Run: headless pygame with SDL's dummy video driver; simulated clock (each Clock.tick advances the game by its frame time, no real sleeping); random seed 0; keys injected as events and as key.get_pressed() state; no mouse input.
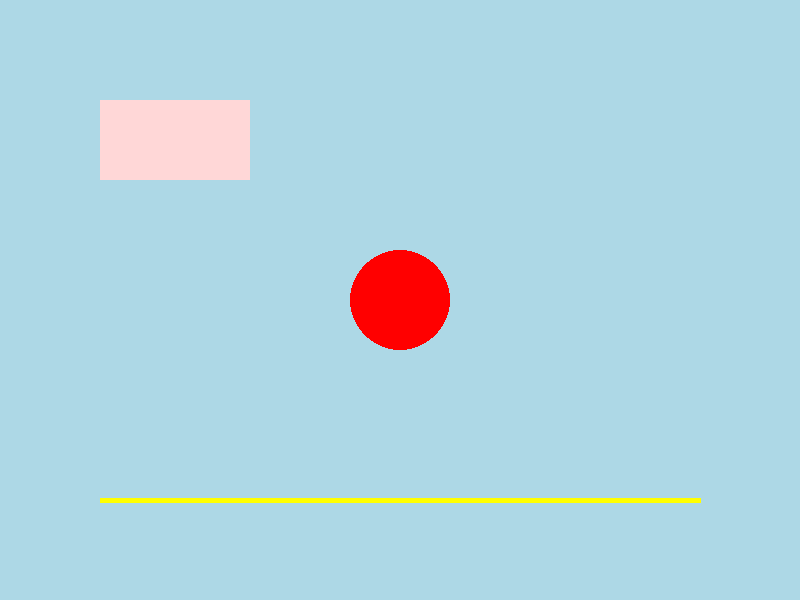
Frame 1 of 4 · flips 1–60 · no input
Frame 2 of 4 · flips 61–180 · tapped SPACE, RETURN · held RIGHT (→), D · screen unchanged from frame 1, image omitted
Frame 3 of 4 · flips 181–300 · held DOWN (↓), S · screen unchanged from frame 2, image omitted
Frame 4 of 4 · flips 301–420 · held LEFT (←), A, UP (↑), W · screen unchanged from frame 3, image omitted

The pygame program that drew these frames:

import pygame 

pygame.init()

screen = pygame.display.set_mode((800, 600))
pygame.display.set_caption("Drawing Shapes")

clock = pygame.time.Clock()
running = True    

while running:
    for event in pygame.event.get():
        if event.type == pygame.QUIT:
            running = False

    screen.fill("lightblue")  #
    """
    pygame.draw.rect(surface, color, rect)

    surface → where to draw (usually screen)

    color → (R, G, B)

    rect → (x, y, width, height)
    """
    pygame.draw.rect(screen, (255, 215, 215), (100, 100, 150, 80))  # rectangle

        #pygame.draw.circle(surface, color, center, radius)  
    pygame.draw.circle(screen, (255, 0, 0), (400, 300), 50)  # Red circle

    pygame.draw.line(screen, (255, 255, 0), (100, 500), (700, 500), 5)  # Yellow lin
    pygame.display.flip()
    clock.tick(60)

pygame.quit()
